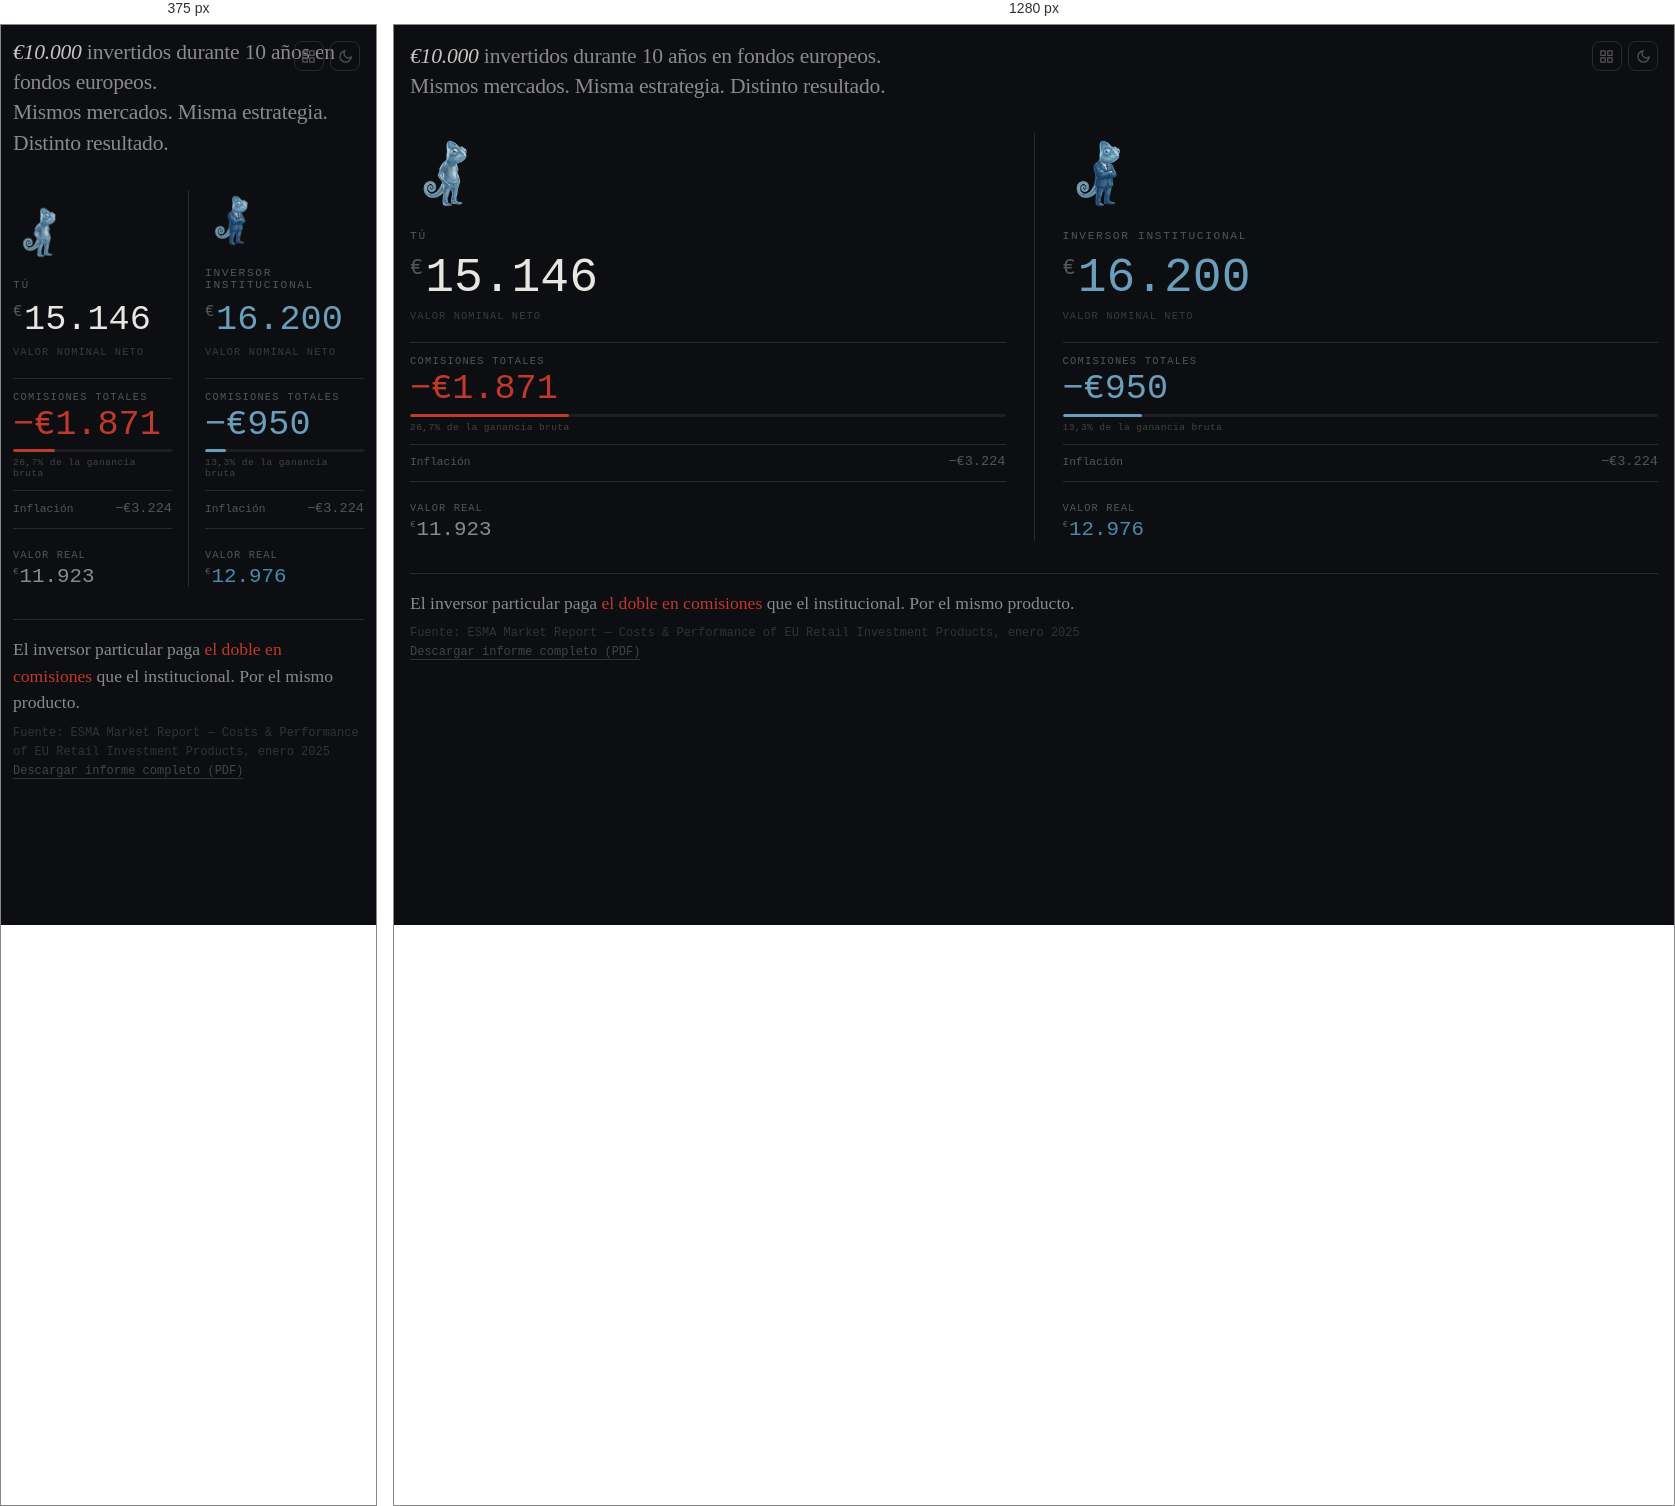
Rendered at 375 px and 1280 px, left to right.

<!-- file: index.html -->
<!DOCTYPE html>
<html lang="es">
<head>
<meta charset="UTF-8">
<meta name="viewport" content="width=device-width, initial-scale=1.0">
<title>ESMA Data Visual</title>
<link rel="icon" type="image/svg+xml" href="favicon.svg">
<link rel="stylesheet" href="../../widget-common.css">
<link rel="stylesheet" href="style.css">
</head>
<body>
  <div class="toggle-bar">
    <a id="btn-widgets" class="bar-btn" href="/widgets" aria-label="Widgets">
      <svg width="15" height="15" viewBox="0 0 24 24" fill="none" stroke="currentColor" stroke-width="2" stroke-linecap="round" stroke-linejoin="round"><rect x="3" y="3" width="7" height="7"/><rect x="14" y="3" width="7" height="7"/><rect x="3" y="14" width="7" height="7"/><rect x="14" y="14" width="7" height="7"/></svg>
    </a>
    <button id="theme-toggle" aria-label="Cambiar tema"><svg width="15" height="15" viewBox="0 0 24 24" fill="none" stroke="currentColor" stroke-width="2" stroke-linecap="round"><path d="M21 12.79A9 9 0 1 1 11.21 3 7 7 0 0 0 21 12.79z"/></svg></button>
  </div>
  <div id="ctx-menu" class="ctx-menu" hidden>
    <button id="ctx-capture">Modo captura</button>
    <div id="ctx-bg" class="ctx-bg" hidden>
      <div class="ctx-bg-row">
        <input id="ctx-bg-input" type="text" placeholder="#ffffff" spellcheck="false" autocomplete="off">
        <button id="ctx-bg-clear" class="ctx-bg-clear" title="Reset">&times;</button>
      </div>
    </div>
    <div id="ctx-capture-dl" class="ctx-capture-dl" hidden>
      <div class="ctx-label">Resolución</div>
      <div class="ctx-scale-row">
        <button class="ctx-scale" data-scale="1">1x</button>
        <button class="ctx-scale active" data-scale="2">2x</button>
        <button class="ctx-scale" data-scale="3">3x</button>
        <button class="ctx-scale" data-scale="4">4x</button>
      </div>
      <button id="ctx-download" class="ctx-dl-btn">Descargar PNG</button>
    </div>
  </div>
  <div class="container">

    <p class="headline">
      <em>€10.000</em> invertidos durante 10 años en fondos europeos.<br>
      Mismos mercados. Misma estrategia. Distinto resultado.
    </p>

    <div class="comparison">
      <div class="investor-col retail">
        <img class="chameleon-img" src="retail.png" alt="">
        <div class="label">Tú</div>
        <div class="amount"><span class="currency">€</span>15.146</div>
        <div class="nominal-tag">valor nominal neto</div>
        <div class="erosion">
          <div class="fee-block">
            <div class="fee-heading">Comisiones totales</div>
            <div class="fee-big">−€1.871</div>
            <div class="fee-track"><div class="fee-fill" style="width:26.7%"></div></div>
            <div class="fee-context">26,7% de la ganancia bruta</div>
          </div>
          <div class="inflation-line">
            <span class="inflation-label">Inflación</span>
            <span class="inflation-value">−€3.224</span>
          </div>
        </div>
        <div class="real-result">
          <div class="real-label">Valor real</div>
          <div class="real-amount"><span class="currency">€</span>11.923</div>
        </div>
      </div>

      <div class="divider-v"></div>

      <div class="investor-col institutional">
        <img class="chameleon-img" src="institutional.png" alt="">
        <div class="label">Inversor institucional</div>
        <div class="amount"><span class="currency">€</span>16.200</div>
        <div class="nominal-tag">valor nominal neto</div>
        <div class="erosion">
          <div class="fee-block">
            <div class="fee-heading">Comisiones totales</div>
            <div class="fee-big">−€950</div>
            <div class="fee-track"><div class="fee-fill" style="width:13.3%"></div></div>
            <div class="fee-context">13,3% de la ganancia bruta</div>
          </div>
          <div class="inflation-line">
            <span class="inflation-label">Inflación</span>
            <span class="inflation-value">−€3.224</span>
          </div>
        </div>
        <div class="real-result">
          <div class="real-label">Valor real</div>
          <div class="real-amount"><span class="currency">€</span>12.976</div>
        </div>
      </div>
    </div>

    <div class="context-bar">
      <div class="context-left">
        <p class="punchline">El inversor particular paga <strong>el doble en comisiones</strong> que el institucional. Por el mismo producto.</p>
        <p class="source">
          Fuente: ESMA Market Report — Costs & Performance of EU Retail Investment Products, enero 2025<span class="download-line"><br>
          <a href="https://www.esma.europa.eu/sites/default/files/2025-01/ESMA50-524821-3525_ESMA_Market_Report_-_Costs_and_Performance_of_EU_Retail_Investment_Products.pdf" target="_blank">Descargar informe completo (PDF)</a></span>
        </p>
      </div>
    </div>

  </div>

  <script src="../../widget-common.js"></script>
  <script src="app.js"></script>
</body>
</html>


/* @media block from style.css */
@media (max-width: 600px) {
    body {
      padding: 0.75rem;
    }
    .retail .amount, .institutional .amount {
      font-size: 2.2rem;
    }
    .fee-big {
      font-size: 1.5rem;
    }
    .comparison {
      gap: 0.5rem;
    }
    .divider-v {
      margin: 0 0.5rem;
    }
    .context-bar {
      flex-direction: column;
    }
    .chameleon-img {
      width: 60px;
      height: 60px;
    }
    .investor-col:hover {
      transform: translateY(-1px);
    }
  }